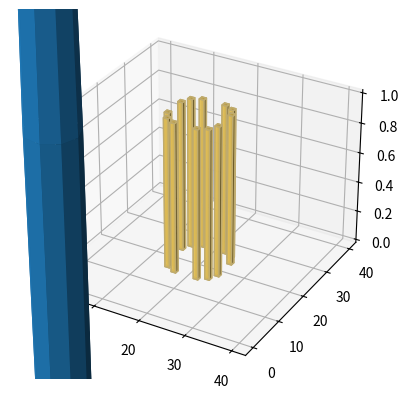

Write the Python code that produced this figure.
import numpy as np 
import matplotlib.pyplot as plt
from mpl_toolkits import mplot3d


vox_array=np.array([[[0, ],[0, ],[0, ],[0, ],[0, ],[0, ],[0, ],[0, ],[0, ],[0, ],[0, ],[0, ],[0, ],[0, ],[0, ],[0, ],[0, ],[0, ],[0, ],[0, ],[0, ],[0, ],[0, ],[0, ],[0, ],[0, ],[0, ],[0, ],[0, ],[0, ],[0, ],[0, ],[0, ],[0, ],[0, ],[0, ],[0, ],[0, ],[0, ],[0, ],],[[0, ],[0, ],[0, ],[0, ],[0, ],[0, ],[0, ],[0, ],[0, ],[0, ],[0, ],[0, ],[0, ],[0, ],[0, ],[0, ],[0, ],[0, ],[0, ],[0, ],[0, ],[0, ],[0, ],[0, ],[0, ],[0, ],[0, ],[0, ],[0, ],[0, ],[0, ],[0, ],[0, ],[0, ],[0, ],[0, ],[0, ],[0, ],[0, ],[0, ],],[[0, ],[0, ],[0, ],[0, ],[0, ],[0, ],[0, ],[0, ],[0, ],[0, ],[0, ],[0, ],[0, ],[0, ],[0, ],[0, ],[0, ],[0, ],[0, ],[0, ],[0, ],[0, ],[0, ],[0, ],[0, ],[0, ],[0, ],[0, ],[0, ],[0, ],[0, ],[0, ],[0, ],[0, ],[0, ],[0, ],[0, ],[0, ],[0, ],[0, ],],[[0, ],[0, ],[0, ],[0, ],[0, ],[0, ],[0, ],[0, ],[0, ],[0, ],[0, ],[0, ],[0, ],[0, ],[0, ],[0, ],[0, ],[0, ],[0, ],[0, ],[0, ],[0, ],[0, ],[0, ],[0, ],[0, ],[0, ],[0, ],[0, ],[0, ],[0, ],[0, ],[0, ],[0, ],[0, ],[0, ],[0, ],[0, ],[0, ],[0, ],],[[0, ],[0, ],[0, ],[0, ],[0, ],[0, ],[0, ],[0, ],[0, ],[0, ],[0, ],[0, ],[0, ],[0, ],[0, ],[0, ],[0, ],[0, ],[0, ],[0, ],[0, ],[0, ],[0, ],[0, ],[0, ],[0, ],[0, ],[0, ],[0, ],[0, ],[0, ],[0, ],[0, ],[0, ],[0, ],[0, ],[0, ],[0, ],[0, ],[0, ],],[[0, ],[0, ],[0, ],[0, ],[0, ],[0, ],[0, ],[0, ],[0, ],[0, ],[0, ],[0, ],[0, ],[0, ],[0, ],[0, ],[0, ],[0, ],[0, ],[0, ],[0, ],[0, ],[0, ],[0, ],[0, ],[0, ],[0, ],[0, ],[0, ],[0, ],[0, ],[0, ],[0, ],[0, ],[0, ],[0, ],[0, ],[0, ],[0, ],[0, ],],[[0, ],[0, ],[0, ],[0, ],[0, ],[0, ],[0, ],[0, ],[0, ],[0, ],[0, ],[0, ],[0, ],[0, ],[0, ],[0, ],[0, ],[0, ],[0, ],[0, ],[0, ],[0, ],[0, ],[0, ],[0, ],[0, ],[0, ],[0, ],[0, ],[0, ],[0, ],[0, ],[0, ],[0, ],[0, ],[0, ],[0, ],[0, ],[0, ],[0, ],],[[0, ],[0, ],[0, ],[0, ],[0, ],[0, ],[0, ],[0, ],[0, ],[0, ],[0, ],[0, ],[0, ],[0, ],[0, ],[0, ],[0, ],[0, ],[0, ],[0, ],[0, ],[0, ],[0, ],[0, ],[0, ],[0, ],[0, ],[0, ],[0, ],[0, ],[0, ],[0, ],[0, ],[0, ],[0, ],[0, ],[0, ],[0, ],[0, ],[0, ],],[[0, ],[0, ],[0, ],[0, ],[0, ],[0, ],[0, ],[0, ],[0, ],[0, ],[0, ],[0, ],[0, ],[0, ],[0, ],[0, ],[0, ],[0, ],[0, ],[0, ],[0, ],[0, ],[0, ],[0, ],[0, ],[0, ],[0, ],[0, ],[0, ],[0, ],[0, ],[0, ],[0, ],[0, ],[0, ],[0, ],[0, ],[0, ],[0, ],[0, ],],[[0, ],[0, ],[0, ],[0, ],[0, ],[0, ],[0, ],[0, ],[0, ],[0, ],[0, ],[0, ],[0, ],[0, ],[0, ],[0, ],[0, ],[0, ],[0, ],[0, ],[0, ],[0, ],[0, ],[0, ],[0, ],[0, ],[0, ],[0, ],[0, ],[0, ],[0, ],[0, ],[0, ],[0, ],[0, ],[0, ],[0, ],[0, ],[0, ],[0, ],],[[0, ],[0, ],[0, ],[0, ],[0, ],[0, ],[0, ],[0, ],[0, ],[0, ],[0, ],[0, ],[0, ],[0, ],[0, ],[0, ],[0, ],[0, ],[0, ],[0, ],[0, ],[0, ],[0, ],[0, ],[0, ],[0, ],[0, ],[0, ],[0, ],[0, ],[0, ],[0, ],[0, ],[0, ],[0, ],[0, ],[0, ],[0, ],[0, ],[0, ],],[[0, ],[0, ],[0, ],[0, ],[0, ],[0, ],[0, ],[0, ],[0, ],[0, ],[0, ],[0, ],[0, ],[0, ],[0, ],[0, ],[0, ],[0, ],[0, ],[0, ],[0, ],[0, ],[0, ],[0, ],[0, ],[0, ],[0, ],[0, ],[0, ],[0, ],[0, ],[0, ],[0, ],[0, ],[0, ],[0, ],[0, ],[0, ],[0, ],[0, ],],[[0, ],[0, ],[0, ],[0, ],[0, ],[0, ],[0, ],[0, ],[0, ],[0, ],[0, ],[0, ],[0, ],[0, ],[0, ],[0, ],[0, ],[0, ],[0, ],[0, ],[0, ],[0, ],[0, ],[0, ],[0, ],[0, ],[0, ],[0, ],[0, ],[0, ],[0, ],[0, ],[0, ],[0, ],[0, ],[0, ],[0, ],[0, ],[0, ],[0, ],],[[0, ],[0, ],[0, ],[0, ],[0, ],[0, ],[0, ],[0, ],[0, ],[0, ],[0, ],[0, ],[0, ],[0, ],[0, ],[0, ],[0, ],[0, ],[0, ],[0, ],[0, ],[0, ],[0, ],[0, ],[0, ],[0, ],[0, ],[0, ],[0, ],[0, ],[0, ],[0, ],[0, ],[0, ],[0, ],[0, ],[0, ],[0, ],[0, ],[0, ],],[[0, ],[0, ],[0, ],[0, ],[0, ],[0, ],[0, ],[0, ],[0, ],[0, ],[0, ],[0, ],[0, ],[0, ],[0, ],[0, ],[0, ],[1, ],[0, ],[0, ],[0, ],[0, ],[1, ],[0, ],[0, ],[0, ],[0, ],[0, ],[0, ],[0, ],[0, ],[0, ],[0, ],[0, ],[0, ],[0, ],[0, ],[0, ],[0, ],[0, ],],[[0, ],[0, ],[0, ],[0, ],[0, ],[0, ],[0, ],[0, ],[0, ],[0, ],[0, ],[0, ],[0, ],[0, ],[0, ],[1, ],[0, ],[0, ],[0, ],[0, ],[0, ],[0, ],[0, ],[0, ],[1, ],[0, ],[0, ],[0, ],[0, ],[0, ],[0, ],[0, ],[0, ],[0, ],[0, ],[0, ],[0, ],[0, ],[0, ],[0, ],],[[0, ],[0, ],[0, ],[0, ],[0, ],[0, ],[0, ],[0, ],[0, ],[0, ],[0, ],[0, ],[0, ],[0, ],[0, ],[0, ],[0, ],[0, ],[0, ],[0, ],[0, ],[0, ],[0, ],[0, ],[0, ],[0, ],[0, ],[0, ],[0, ],[0, ],[0, ],[0, ],[0, ],[0, ],[0, ],[0, ],[0, ],[0, ],[0, ],[0, ],],[[0, ],[0, ],[0, ],[0, ],[0, ],[0, ],[0, ],[0, ],[0, ],[0, ],[0, ],[0, ],[0, ],[0, ],[1, ],[0, ],[0, ],[0, ],[0, ],[0, ],[0, ],[0, ],[0, ],[0, ],[0, ],[1, ],[0, ],[0, ],[0, ],[0, ],[0, ],[0, ],[0, ],[0, ],[0, ],[0, ],[0, ],[0, ],[0, ],[0, ],],[[0, ],[0, ],[0, ],[0, ],[0, ],[0, ],[0, ],[0, ],[0, ],[0, ],[0, ],[0, ],[0, ],[0, ],[0, ],[0, ],[0, ],[0, ],[0, ],[0, ],[0, ],[0, ],[0, ],[0, ],[0, ],[0, ],[0, ],[0, ],[0, ],[0, ],[0, ],[0, ],[0, ],[0, ],[0, ],[0, ],[0, ],[0, ],[0, ],[0, ],],[[0, ],[0, ],[0, ],[0, ],[0, ],[0, ],[0, ],[0, ],[0, ],[0, ],[0, ],[0, ],[0, ],[0, ],[0, ],[0, ],[0, ],[0, ],[0, ],[0, ],[0, ],[0, ],[0, ],[0, ],[0, ],[0, ],[0, ],[0, ],[0, ],[0, ],[0, ],[0, ],[0, ],[0, ],[0, ],[0, ],[0, ],[0, ],[0, ],[0, ],],[[0, ],[0, ],[0, ],[0, ],[0, ],[0, ],[0, ],[0, ],[0, ],[0, ],[0, ],[0, ],[0, ],[0, ],[0, ],[0, ],[0, ],[0, ],[0, ],[0, ],[0, ],[0, ],[0, ],[0, ],[0, ],[0, ],[0, ],[0, ],[0, ],[0, ],[0, ],[0, ],[0, ],[0, ],[0, ],[0, ],[0, ],[0, ],[0, ],[0, ],],[[0, ],[0, ],[0, ],[0, ],[0, ],[0, ],[0, ],[0, ],[0, ],[0, ],[0, ],[0, ],[0, ],[0, ],[0, ],[0, ],[0, ],[0, ],[0, ],[0, ],[0, ],[0, ],[0, ],[0, ],[0, ],[0, ],[0, ],[0, ],[0, ],[0, ],[0, ],[0, ],[0, ],[0, ],[0, ],[0, ],[0, ],[0, ],[0, ],[0, ],],[[0, ],[0, ],[0, ],[0, ],[0, ],[0, ],[0, ],[0, ],[0, ],[0, ],[0, ],[0, ],[0, ],[0, ],[1, ],[0, ],[0, ],[0, ],[0, ],[0, ],[0, ],[0, ],[0, ],[0, ],[0, ],[1, ],[0, ],[0, ],[0, ],[0, ],[0, ],[0, ],[0, ],[0, ],[0, ],[0, ],[0, ],[0, ],[0, ],[0, ],],[[0, ],[0, ],[0, ],[0, ],[0, ],[0, ],[0, ],[0, ],[0, ],[0, ],[0, ],[0, ],[0, ],[0, ],[0, ],[0, ],[0, ],[0, ],[0, ],[0, ],[0, ],[0, ],[0, ],[0, ],[0, ],[0, ],[0, ],[0, ],[0, ],[0, ],[0, ],[0, ],[0, ],[0, ],[0, ],[0, ],[0, ],[0, ],[0, ],[0, ],],[[0, ],[0, ],[0, ],[0, ],[0, ],[0, ],[0, ],[0, ],[0, ],[0, ],[0, ],[0, ],[0, ],[0, ],[0, ],[1, ],[0, ],[0, ],[0, ],[0, ],[0, ],[0, ],[0, ],[0, ],[1, ],[0, ],[0, ],[0, ],[0, ],[0, ],[0, ],[0, ],[0, ],[0, ],[0, ],[0, ],[0, ],[0, ],[0, ],[0, ],],[[0, ],[0, ],[0, ],[0, ],[0, ],[0, ],[0, ],[0, ],[0, ],[0, ],[0, ],[0, ],[0, ],[0, ],[0, ],[0, ],[0, ],[1, ],[0, ],[0, ],[0, ],[0, ],[1, ],[0, ],[0, ],[0, ],[0, ],[0, ],[0, ],[0, ],[0, ],[0, ],[0, ],[0, ],[0, ],[0, ],[0, ],[0, ],[0, ],[0, ],],[[0, ],[0, ],[0, ],[0, ],[0, ],[0, ],[0, ],[0, ],[0, ],[0, ],[0, ],[0, ],[0, ],[0, ],[0, ],[0, ],[0, ],[0, ],[0, ],[0, ],[0, ],[0, ],[0, ],[0, ],[0, ],[0, ],[0, ],[0, ],[0, ],[0, ],[0, ],[0, ],[0, ],[0, ],[0, ],[0, ],[0, ],[0, ],[0, ],[0, ],],[[0, ],[0, ],[0, ],[0, ],[0, ],[0, ],[0, ],[0, ],[0, ],[0, ],[0, ],[0, ],[0, ],[0, ],[0, ],[0, ],[0, ],[0, ],[0, ],[0, ],[0, ],[0, ],[0, ],[0, ],[0, ],[0, ],[0, ],[0, ],[0, ],[0, ],[0, ],[0, ],[0, ],[0, ],[0, ],[0, ],[0, ],[0, ],[0, ],[0, ],],[[0, ],[0, ],[0, ],[0, ],[0, ],[0, ],[0, ],[0, ],[0, ],[0, ],[0, ],[0, ],[0, ],[0, ],[0, ],[0, ],[0, ],[0, ],[0, ],[0, ],[0, ],[0, ],[0, ],[0, ],[0, ],[0, ],[0, ],[0, ],[0, ],[0, ],[0, ],[0, ],[0, ],[0, ],[0, ],[0, ],[0, ],[0, ],[0, ],[0, ],],[[0, ],[0, ],[0, ],[0, ],[0, ],[0, ],[0, ],[0, ],[0, ],[0, ],[0, ],[0, ],[0, ],[0, ],[0, ],[0, ],[0, ],[0, ],[0, ],[0, ],[0, ],[0, ],[0, ],[0, ],[0, ],[0, ],[0, ],[0, ],[0, ],[0, ],[0, ],[0, ],[0, ],[0, ],[0, ],[0, ],[0, ],[0, ],[0, ],[0, ],],[[0, ],[0, ],[0, ],[0, ],[0, ],[0, ],[0, ],[0, ],[0, ],[0, ],[0, ],[0, ],[0, ],[0, ],[0, ],[0, ],[0, ],[0, ],[0, ],[0, ],[0, ],[0, ],[0, ],[0, ],[0, ],[0, ],[0, ],[0, ],[0, ],[0, ],[0, ],[0, ],[0, ],[0, ],[0, ],[0, ],[0, ],[0, ],[0, ],[0, ],],[[0, ],[0, ],[0, ],[0, ],[0, ],[0, ],[0, ],[0, ],[0, ],[0, ],[0, ],[0, ],[0, ],[0, ],[0, ],[0, ],[0, ],[0, ],[0, ],[0, ],[0, ],[0, ],[0, ],[0, ],[0, ],[0, ],[0, ],[0, ],[0, ],[0, ],[0, ],[0, ],[0, ],[0, ],[0, ],[0, ],[0, ],[0, ],[0, ],[0, ],],[[0, ],[0, ],[0, ],[0, ],[0, ],[0, ],[0, ],[0, ],[0, ],[0, ],[0, ],[0, ],[0, ],[0, ],[0, ],[0, ],[0, ],[0, ],[0, ],[0, ],[0, ],[0, ],[0, ],[0, ],[0, ],[0, ],[0, ],[0, ],[0, ],[0, ],[0, ],[0, ],[0, ],[0, ],[0, ],[0, ],[0, ],[0, ],[0, ],[0, ],],[[0, ],[0, ],[0, ],[0, ],[0, ],[0, ],[0, ],[0, ],[0, ],[0, ],[0, ],[0, ],[0, ],[0, ],[0, ],[0, ],[0, ],[0, ],[0, ],[0, ],[0, ],[0, ],[0, ],[0, ],[0, ],[0, ],[0, ],[0, ],[0, ],[0, ],[0, ],[0, ],[0, ],[0, ],[0, ],[0, ],[0, ],[0, ],[0, ],[0, ],],[[0, ],[0, ],[0, ],[0, ],[0, ],[0, ],[0, ],[0, ],[0, ],[0, ],[0, ],[0, ],[0, ],[0, ],[0, ],[0, ],[0, ],[0, ],[0, ],[0, ],[0, ],[0, ],[0, ],[0, ],[0, ],[0, ],[0, ],[0, ],[0, ],[0, ],[0, ],[0, ],[0, ],[0, ],[0, ],[0, ],[0, ],[0, ],[0, ],[0, ],],[[0, ],[0, ],[0, ],[0, ],[0, ],[0, ],[0, ],[0, ],[0, ],[0, ],[0, ],[0, ],[0, ],[0, ],[0, ],[0, ],[0, ],[0, ],[0, ],[0, ],[0, ],[0, ],[0, ],[0, ],[0, ],[0, ],[0, ],[0, ],[0, ],[0, ],[0, ],[0, ],[0, ],[0, ],[0, ],[0, ],[0, ],[0, ],[0, ],[0, ],],[[0, ],[0, ],[0, ],[0, ],[0, ],[0, ],[0, ],[0, ],[0, ],[0, ],[0, ],[0, ],[0, ],[0, ],[0, ],[0, ],[0, ],[0, ],[0, ],[0, ],[0, ],[0, ],[0, ],[0, ],[0, ],[0, ],[0, ],[0, ],[0, ],[0, ],[0, ],[0, ],[0, ],[0, ],[0, ],[0, ],[0, ],[0, ],[0, ],[0, ],],[[0, ],[0, ],[0, ],[0, ],[0, ],[0, ],[0, ],[0, ],[0, ],[0, ],[0, ],[0, ],[0, ],[0, ],[0, ],[0, ],[0, ],[0, ],[0, ],[0, ],[0, ],[0, ],[0, ],[0, ],[0, ],[0, ],[0, ],[0, ],[0, ],[0, ],[0, ],[0, ],[0, ],[0, ],[0, ],[0, ],[0, ],[0, ],[0, ],[0, ],],[[0, ],[0, ],[0, ],[0, ],[0, ],[0, ],[0, ],[0, ],[0, ],[0, ],[0, ],[0, ],[0, ],[0, ],[0, ],[0, ],[0, ],[0, ],[0, ],[0, ],[0, ],[0, ],[0, ],[0, ],[0, ],[0, ],[0, ],[0, ],[0, ],[0, ],[0, ],[0, ],[0, ],[0, ],[0, ],[0, ],[0, ],[0, ],[0, ],[0, ],],[[0, ],[0, ],[0, ],[0, ],[0, ],[0, ],[0, ],[0, ],[0, ],[0, ],[0, ],[0, ],[0, ],[0, ],[0, ],[0, ],[0, ],[0, ],[0, ],[0, ],[0, ],[0, ],[0, ],[0, ],[0, ],[0, ],[0, ],[0, ],[0, ],[0, ],[0, ],[0, ],[0, ],[0, ],[0, ],[0, ],[0, ],[0, ],[0, ],[0, ],],])


x, y, z = np.indices((8, 8, 8))
print(x.shape)
print(x.size)
print(x)
test= x &y &z
print(test)
cube1 = (x < 9) & (y < 2) & (z < 5)
cube2 = (x >= 5) & (y >= 5) & (z >= 5)
link = abs(x - y) + abs(y - z) + abs(z - x) <= 2
voxelarray = cube1 | cube2 | link
print(cube1)
an_array=np.array([[[1,0,0]],[[3,0,0]]])

# Make data
u = np.linspace(0, 2 * np.pi, 10)
v = np.linspace(0, np.pi, 10)
xx = 5.8 * np.outer(np.cos(u), np.sin(v))
yy = 5.8 * np.outer(np.sin(u), np.sin(v))
zz = 5.8 * np.outer(np.ones(np.size(u)), np.cos(v))

# Plot the surface



fig=plt.figure()
ax=plt.axes(projection='3d')

ax.plot_surface(xx, yy, zz)
ax.voxels(vox_array,facecolors='#FFD65DC0',edgecolor='#BFAB6E')


plt.show()

